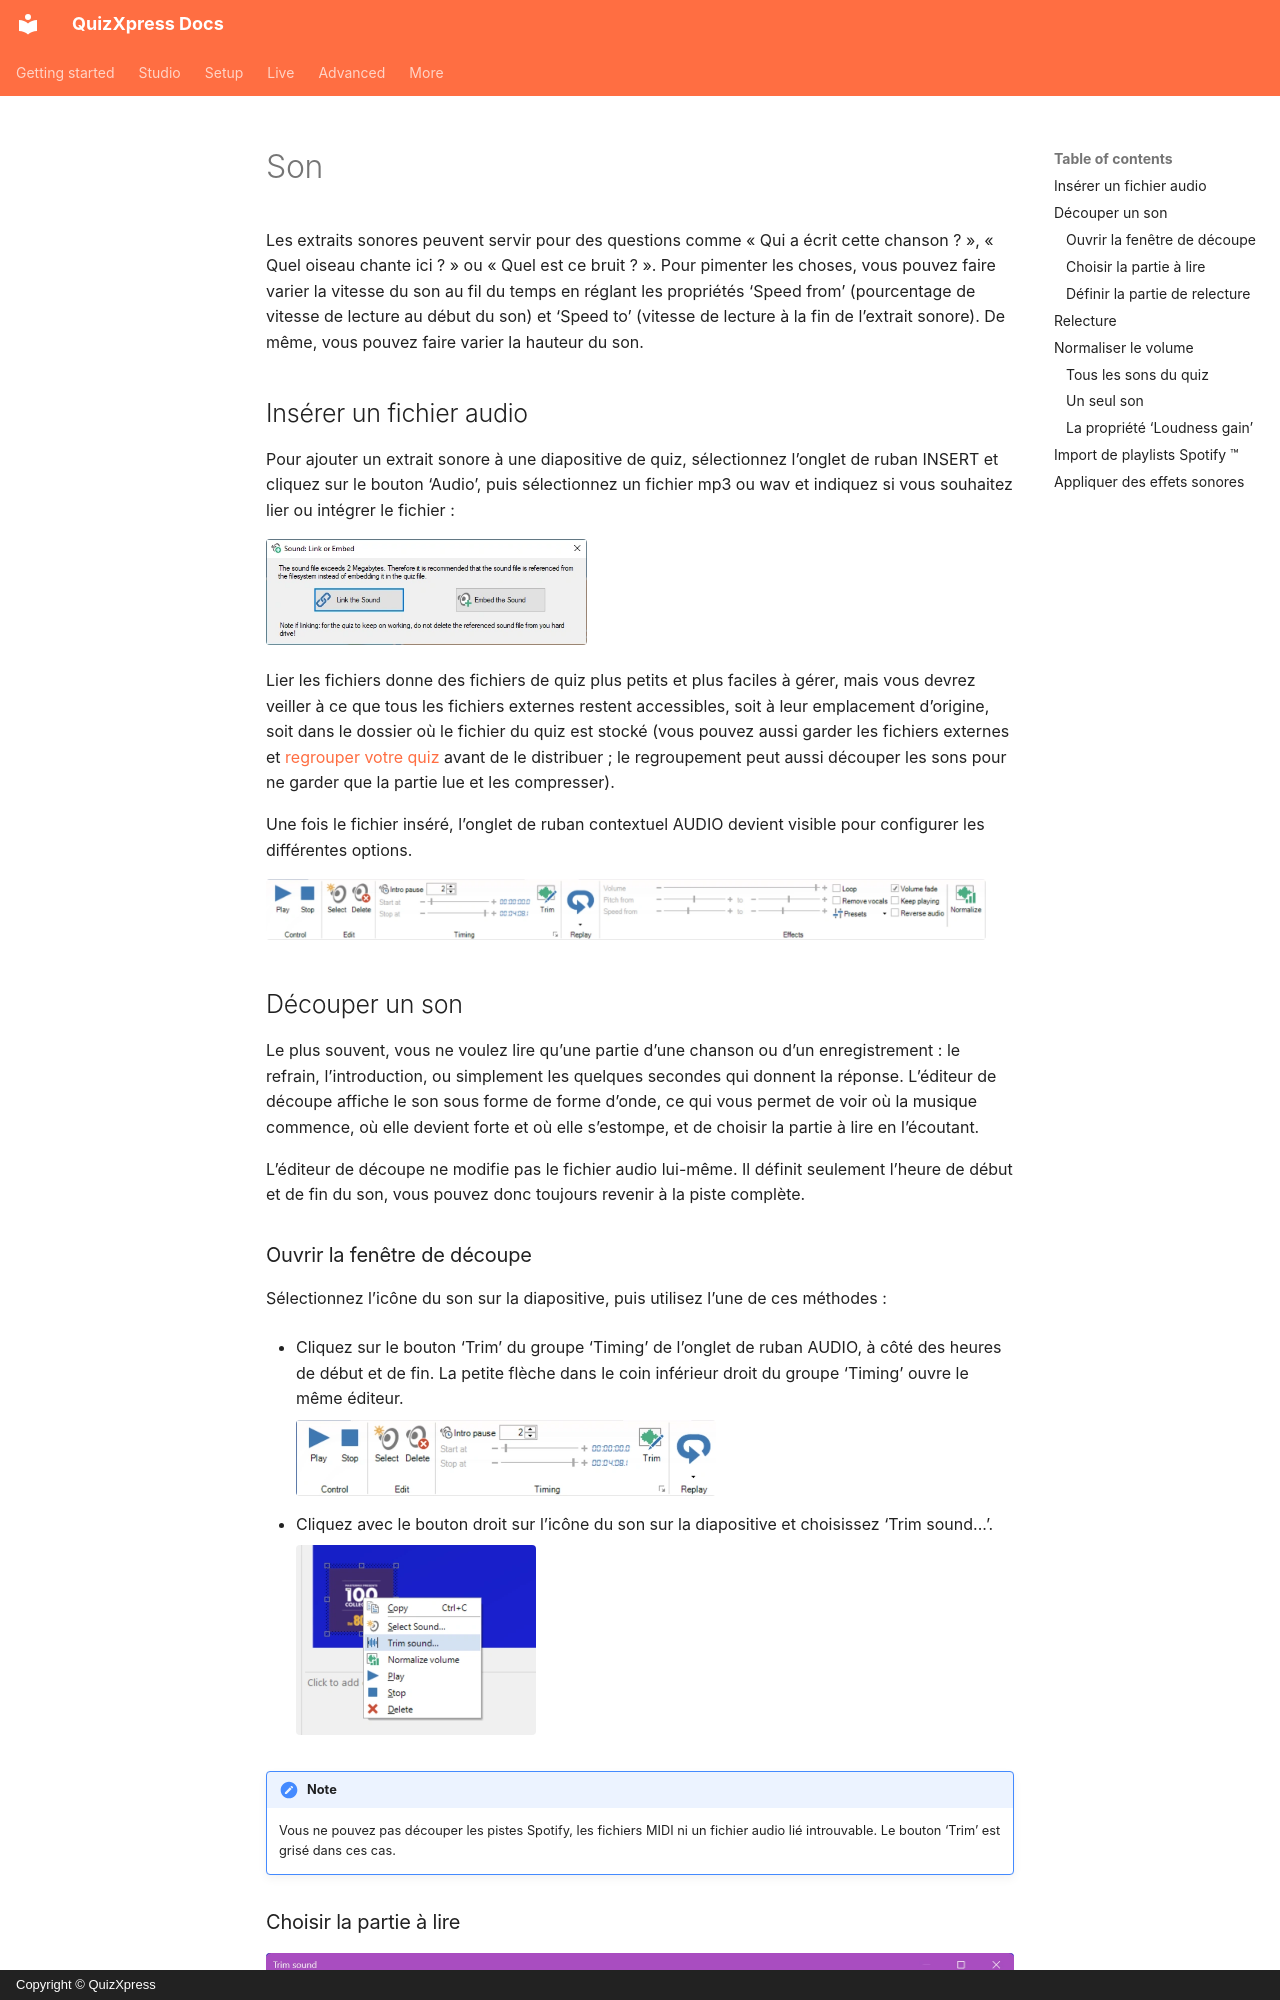

repository: gameshowcrew/quizxpress-docs · page: studio/adding-multimedia-content/sound.fr/index.html · generator: mkdocs · copyright: Copyright © QuizXpress

# Son

Les extraits sonores peuvent servir pour des questions comme « Qui a écrit cette chanson ? », « Quel oiseau chante ici ? » ou « Quel est ce bruit ? ». Pour pimenter les choses, vous pouvez faire varier la vitesse du son au fil du temps en réglant les propriétés ‘Speed from’ (pourcentage de vitesse de lecture au début du son) et ‘Speed to’ (vitesse de lecture à la fin de l’extrait sonore). De même, vous pouvez faire varier la hauteur du son.

## Insérer un fichier audio

Pour ajouter un extrait sonore à une diapositive de quiz, sélectionnez l’onglet de ruban INSERT et cliquez sur le bouton ‘Audio’, puis sélectionnez un fichier mp3 ou wav et indiquez si vous souhaitez lier ou intégrer le fichier :

![](../../assets/images/image206.webp){ width="321" loading=lazy }

Lier les fichiers donne des fichiers de quiz plus petits et plus faciles à gérer, mais vous devrez veiller à ce que tous les fichiers externes restent accessibles, soit à leur emplacement d’origine, soit dans le dossier où le fichier du quiz est stocké (vous pouvez aussi garder les fichiers externes et [regrouper votre quiz](../other-functionality/packing-and-unpacking-a-quiz.md) avant de le distribuer ; le regroupement peut aussi découper les sons pour ne garder que la partie lue et les compresser).

Une fois le fichier inséré, l’onglet de ruban contextuel AUDIO devient visible pour configurer les différentes options.

![L’onglet de ruban AUDIO](../../assets/images/image207.webp){ width="720" loading=lazy }

## Découper un son

Le plus souvent, vous ne voulez lire qu’une partie d’une chanson ou d’un enregistrement : le refrain, l’introduction, ou simplement les quelques secondes qui donnent la réponse. L’éditeur de découpe affiche le son sous forme de forme d’onde, ce qui vous permet de voir où la musique commence, où elle devient forte et où elle s’estompe, et de choisir la partie à lire en l’écoutant.

L’éditeur de découpe ne modifie pas le fichier audio lui-même. Il définit seulement l’heure de début et de fin du son, vous pouvez donc toujours revenir à la piste complète.

### Ouvrir la fenêtre de découpe

Sélectionnez l’icône du son sur la diapositive, puis utilisez l’une de ces méthodes :

- Cliquez sur le bouton ‘Trim’ du groupe ‘Timing’ de l’onglet de ruban AUDIO, à côté des heures de début et de fin. La petite flèche dans le coin inférieur droit du groupe ‘Timing’ ouvre le même éditeur.

    ![Le bouton Trim de l’onglet de ruban AUDIO](../../assets/images/sound-ribbon-trim-button.webp){ width="420" loading=lazy }

- Cliquez avec le bouton droit sur l’icône du son sur la diapositive et choisissez ‘Trim sound...’.

    ![Trim sound dans le menu contextuel du son](../../assets/images/sound-context-menu-trim.webp){ width="240" loading=lazy }

!!! note
    Vous ne pouvez pas découper les pistes Spotify, les fichiers MIDI ni un fichier audio lié introuvable. Le bouton ‘Trim’ est grisé dans ces cas.
